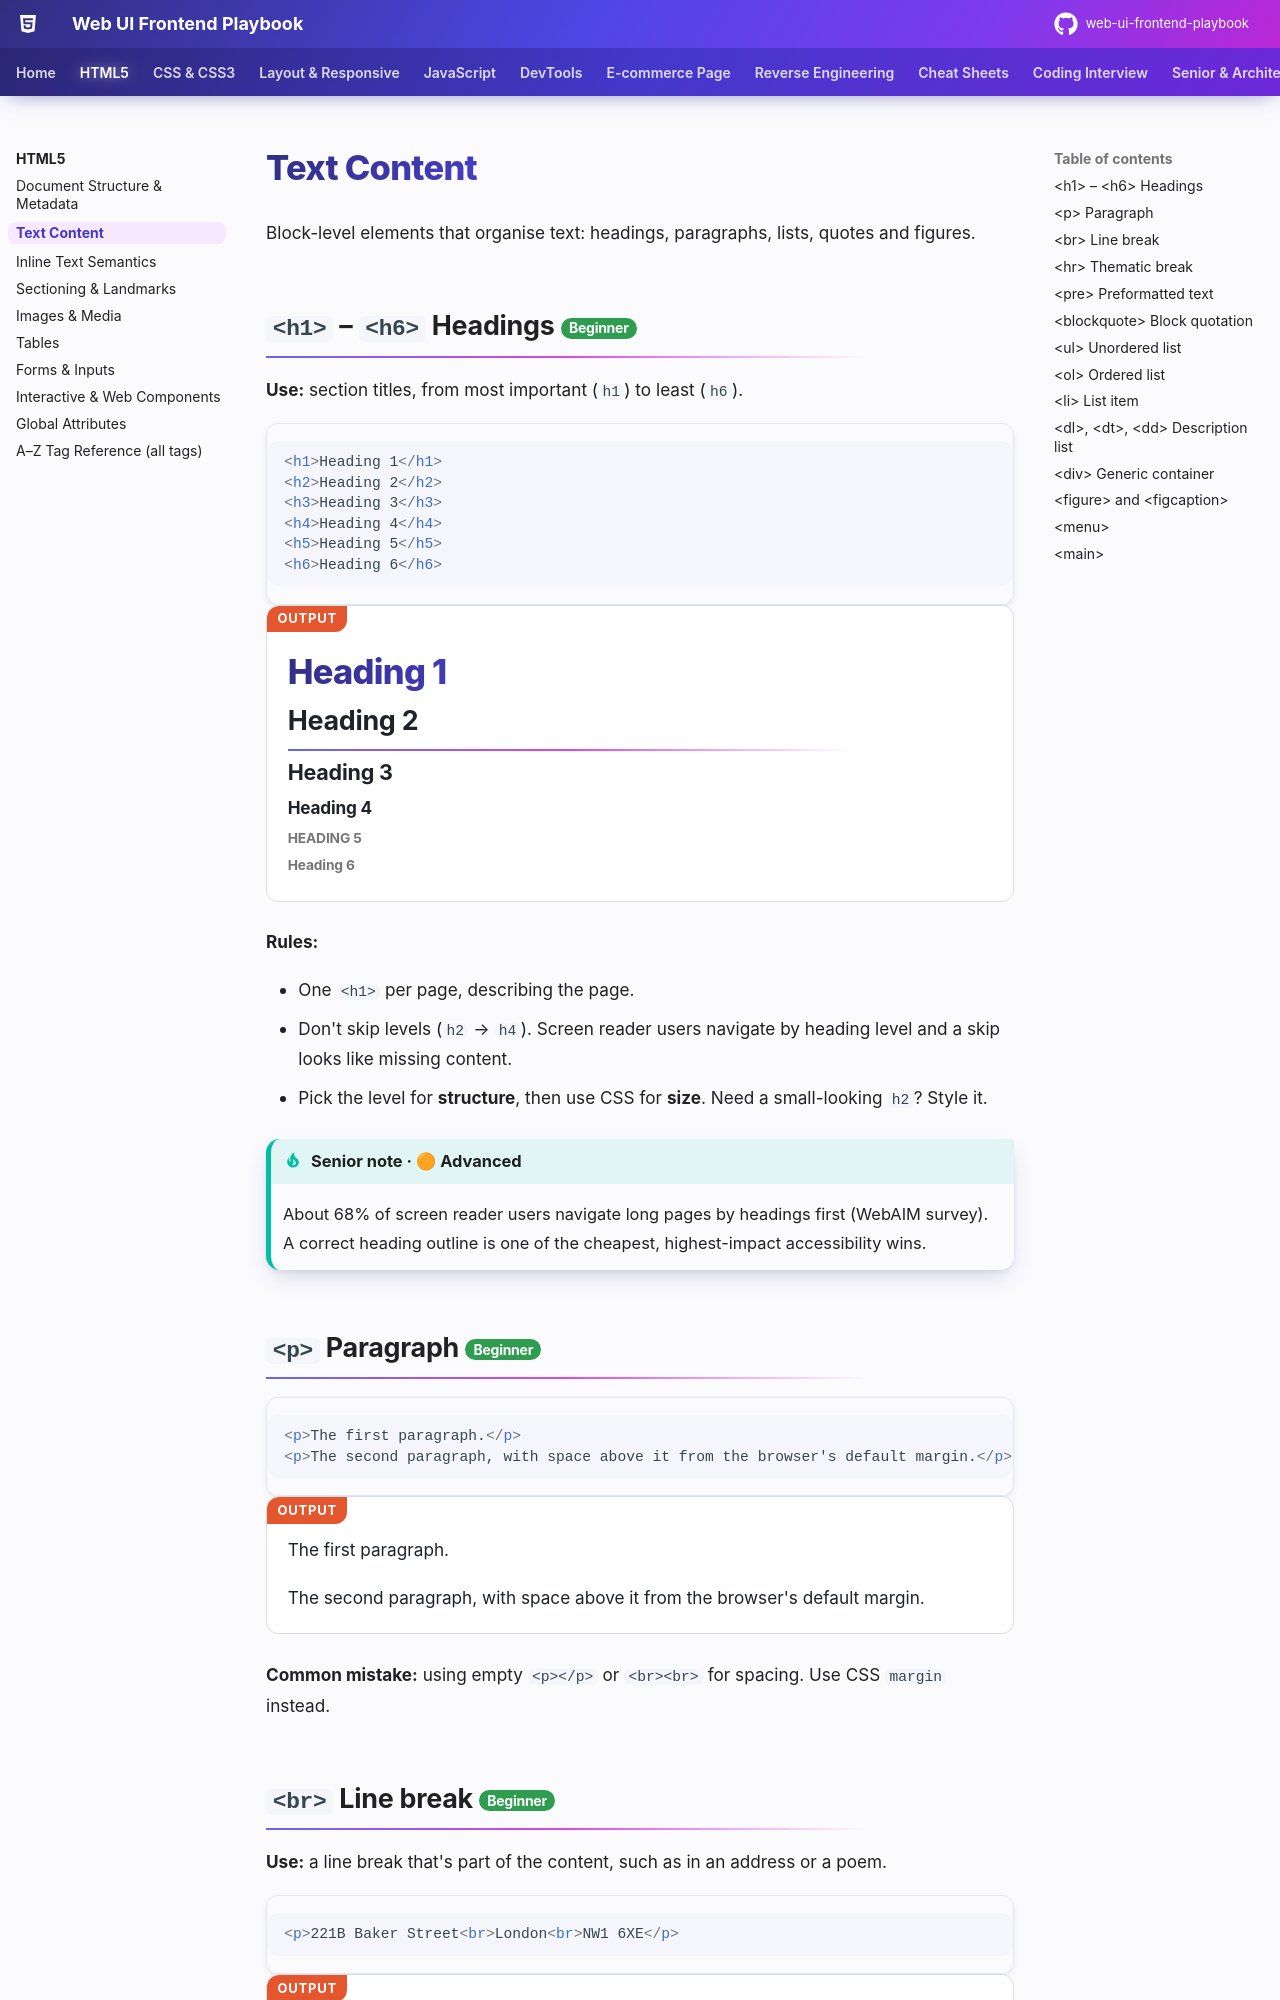

repository: khiruashish/web-ui-frontend-playbook · page: html/text-content/index.html · generator: mkdocs

# Text Content

Block-level elements that organise text: headings, paragraphs, lists, quotes and figures.

## `<h1>` – `<h6>` Headings <span class="lvl lvl-1">Beginner</span> { #h1-h6-headings data-toc-label="&lt;h1&gt; – &lt;h6&gt; Headings" }

**Use:** section titles, from most important (`h1`) to least (`h6`).

```html
<h1>Heading 1</h1>
<h2>Heading 2</h2>
<h3>Heading 3</h3>
<h4>Heading 4</h4>
<h5>Heading 5</h5>
<h6>Heading 6</h6>
```

<div class="demo">
<h1 style="margin:.2em 0">Heading 1</h1>
<h2 style="margin:.2em 0">Heading 2</h2>
<h3 style="margin:.2em 0">Heading 3</h3>
<h4 style="margin:.2em 0">Heading 4</h4>
<h5 style="margin:.2em 0">Heading 5</h5>
<h6 style="margin:.2em 0">Heading 6</h6>
</div>

**Rules:**

- One `<h1>` per page, describing the page.
- Don't skip levels (`h2` → `h4`). Screen reader users navigate by heading level and a skip looks like missing content.
- Pick the level for **structure**, then use CSS for **size**. Need a small-looking `h2`? Style it.

!!! tip "Senior note · 🟠 Advanced"
    About 68% of screen reader users navigate long pages by headings first (WebAIM survey). A correct heading outline is one of the cheapest, highest-impact accessibility wins.

## `<p>` Paragraph <span class="lvl lvl-1">Beginner</span> { #p-paragraph data-toc-label="&lt;p&gt; Paragraph" }

```html
<p>The first paragraph.</p>
<p>The second paragraph, with space above it from the browser's default margin.</p>
```

<div class="demo">
<p>The first paragraph.</p>
<p>The second paragraph, with space above it from the browser's default margin.</p>
</div>

**Common mistake:** using empty `<p></p>` or `<br><br>` for spacing. Use CSS `margin` instead.
